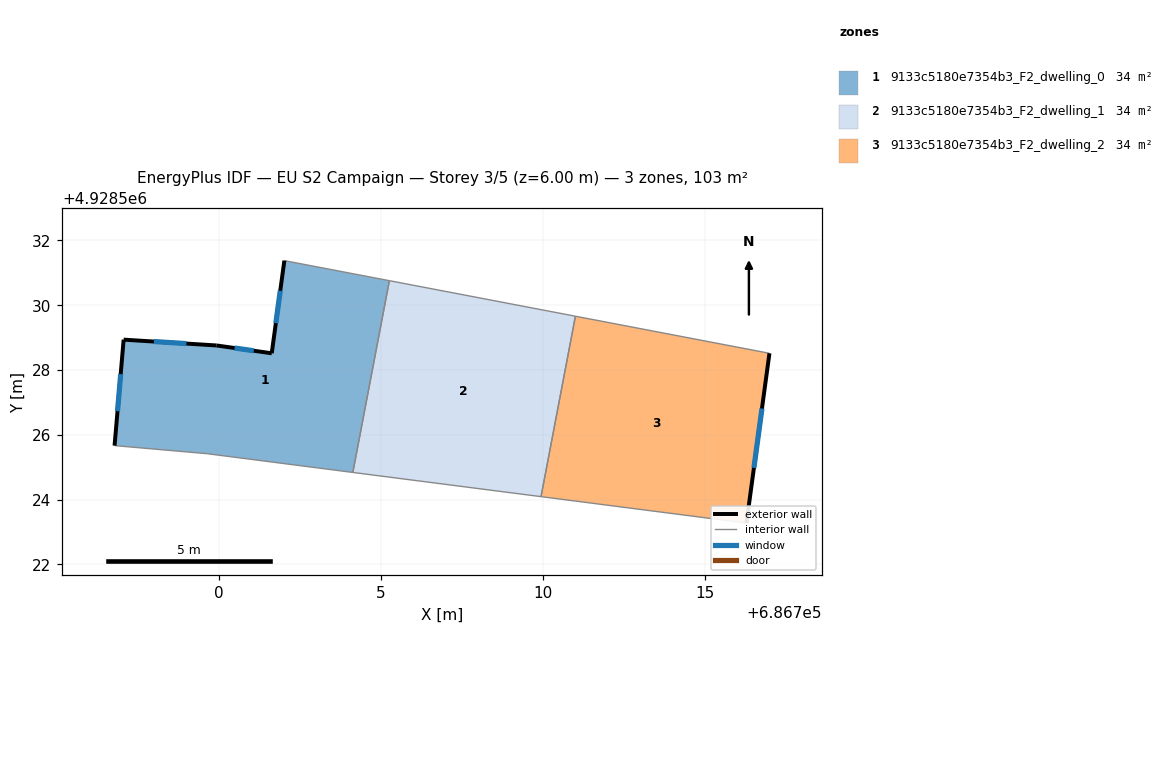
=== STOREY PLAN SPEC (per zone: floor XY polygon, exterior-wall plan segments, windows/doors) ===
zone 1: 9133c5180e7354b3_F2_dwelling_0  (34.2 m²)
  floor: (686704.13, 4928524.84) (686705.26, 4928530.76) (686702.02, 4928531.38) (686701.63, 4928528.52) (686699.93, 4928528.76) (686697.06, 4928528.94) (686696.78, 4928525.67) (686699.64, 4928525.42)
  exterior wall: (686699.93, 4928528.76) – (686701.63, 4928528.52)  [1.7 m]
    window: (686700.48, 4928528.68) – (686701.08, 4928528.59)  [0.6 m²]
  exterior wall: (686701.63, 4928528.52) – (686702.02, 4928531.38)  [2.9 m]
    window: (686701.76, 4928529.45) – (686701.89, 4928530.45)  [1.1 m²]
  exterior wall: (686696.78, 4928525.67) – (686697.06, 4928528.94)  [3.3 m]
    window: (686696.87, 4928526.73) – (686696.97, 4928527.87)  [1.2 m²]
  exterior wall: (686697.06, 4928528.94) – (686699.93, 4928528.76)  [2.9 m]
    window: (686697.99, 4928528.88) – (686699.00, 4928528.82)  [1.1 m²]
  interior walls: 4
zone 2: 9133c5180e7354b3_F2_dwelling_1  (34.2 m²)
  floor: (686709.94, 4928524.09) (686711.00, 4928529.66) (686705.26, 4928530.76) (686704.13, 4928524.84)
  interior walls: 4
zone 3: 9133c5180e7354b3_F2_dwelling_2  (34.2 m²)
  floor: (686716.28, 4928523.28) (686716.99, 4928528.52) (686711.00, 4928529.66) (686709.94, 4928524.09)
  exterior wall: (686716.99, 4928528.52) – (686716.28, 4928523.28)  [5.3 m]
    window: (686716.76, 4928526.81) – (686716.51, 4928524.98)  [1.9 m²]
  interior walls: 3

=== DERIVED (storey summary) ===
Building: EU S2 Campaign
Storey: 3 of 5  (floor level z = 6.00 m)
Storey gross floor area: 102.5 m²
Zones on this storey: 3
  - 9133c5180e7354b3_F2_dwelling_0: floor 34.2 m²; exterior wall 10.8 m (32.3 m²); 4 window(s) 3.9 m²; WWR 12.2%
  - 9133c5180e7354b3_F2_dwelling_1: floor 34.2 m²
  - 9133c5180e7354b3_F2_dwelling_2: floor 34.2 m²; exterior wall 5.3 m (15.9 m²); 1 window(s) 1.9 m²; WWR 12.2%
Zone adjacency (shared interzone walls):
  - 9133c5180e7354b3_F2_dwelling_0 ↔ 9133c5180e7354b3_F2_dwelling_1
  - 9133c5180e7354b3_F2_dwelling_1 ↔ 9133c5180e7354b3_F2_dwelling_2